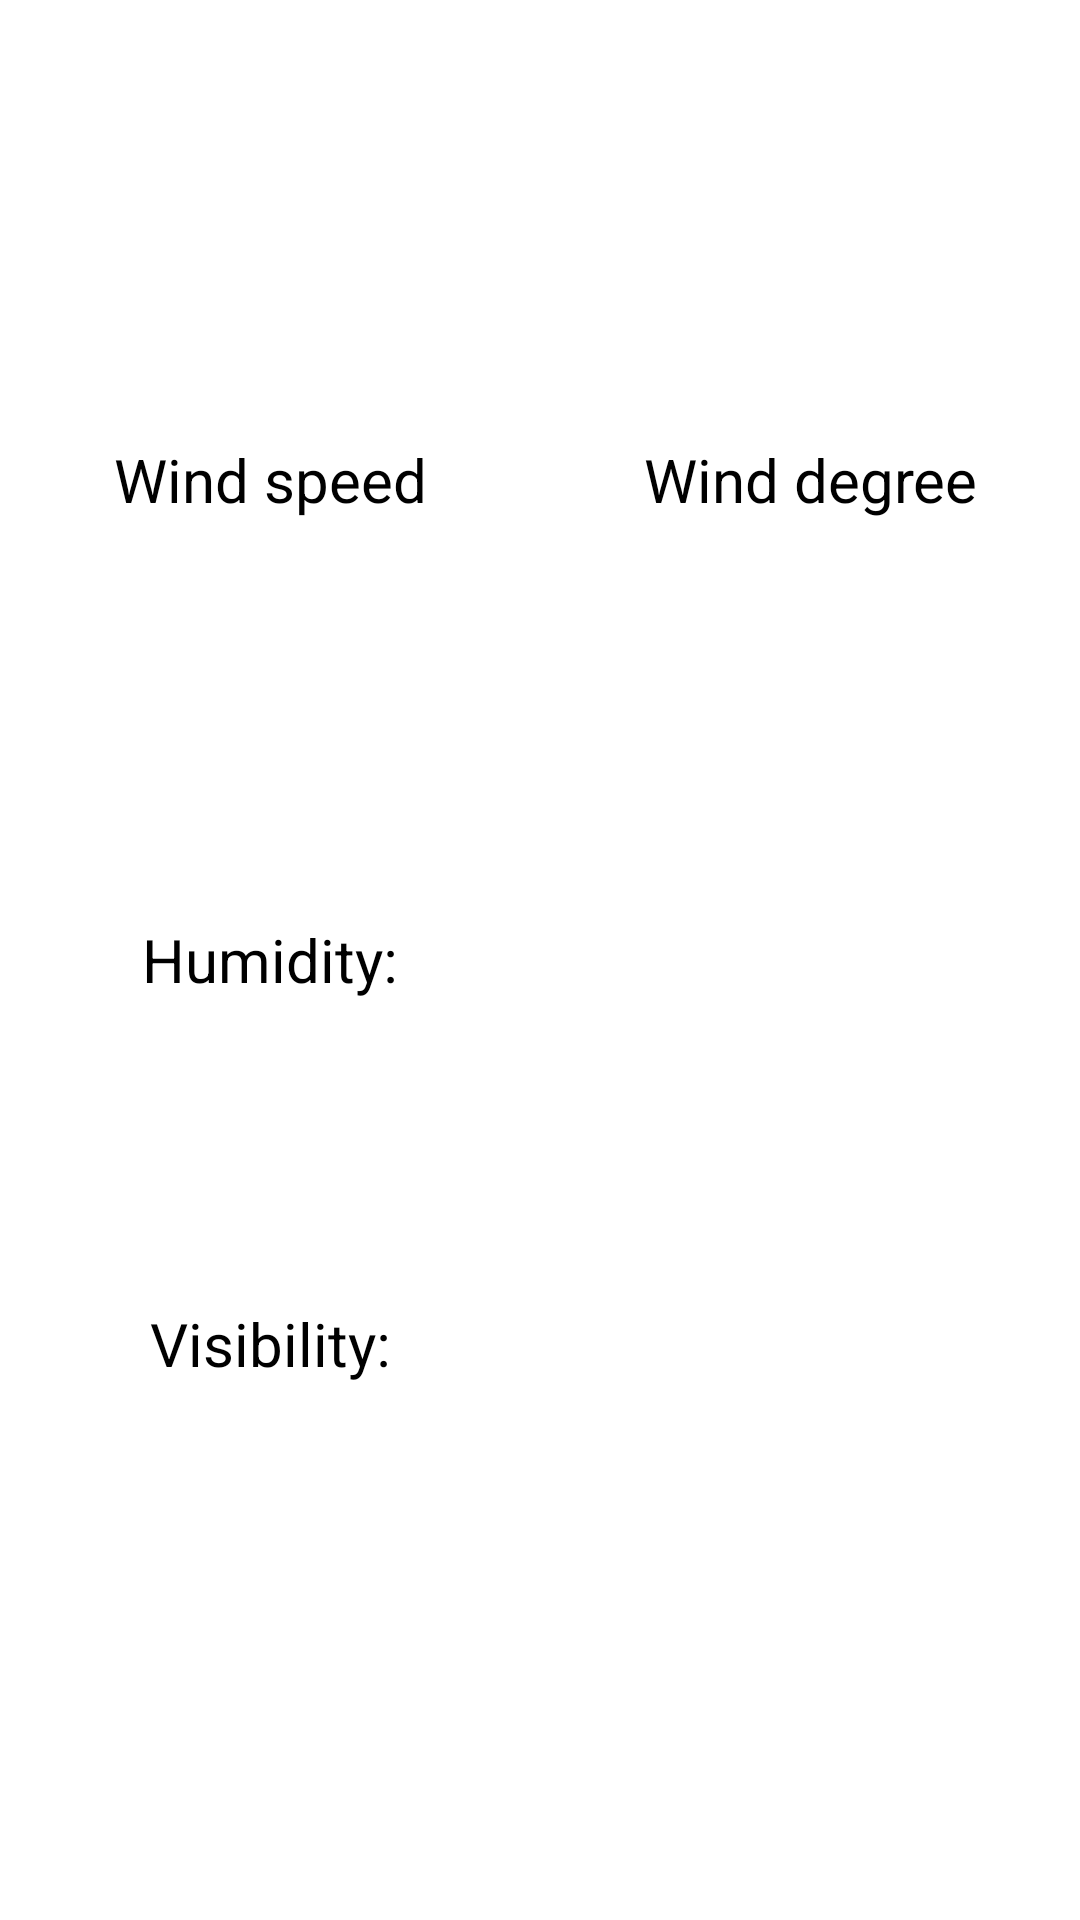

Android layout source for this screen:
<!-- AndroidManifest.xml: application theme Theme.AplikacjaPogodowaAndroid -->
<!-- res/layout/fragment_second_page.xml -->
<?xml version="1.0" encoding="utf-8"?>
<androidx.constraintlayout.widget.ConstraintLayout xmlns:android="http://schemas.android.com/apk/res/android"
    xmlns:app="http://schemas.android.com/apk/res-auto"
    xmlns:tools="http://schemas.android.com/tools"
    android:id="@+id/SecoundPageFragment"
    android:layout_width="match_parent"
    android:layout_height="match_parent"
    tools:context=".SecondPage">

    <androidx.constraintlayout.widget.Guideline
        android:id="@+id/guideline28"
        android:layout_width="wrap_content"
        android:layout_height="wrap_content"
        android:orientation="horizontal"
        app:layout_constraintGuide_percent="0.20" />

    <androidx.constraintlayout.widget.Guideline
        android:id="@+id/guideline33"
        android:layout_width="wrap_content"
        android:layout_height="wrap_content"
        android:orientation="horizontal"
        app:layout_constraintGuide_percent="0.4" />

    <androidx.constraintlayout.widget.Guideline
        android:id="@+id/guideline38"
        android:layout_width="wrap_content"
        android:layout_height="wrap_content"
        android:orientation="horizontal"
        app:layout_constraintGuide_percent="0.3" />

    <androidx.constraintlayout.widget.Guideline
        android:id="@+id/guideline34"
        android:layout_width="wrap_content"
        android:layout_height="wrap_content"
        android:orientation="horizontal"
        app:layout_constraintGuide_percent="0.6" />

    <androidx.constraintlayout.widget.Guideline
        android:id="@+id/guideline35"
        android:layout_width="wrap_content"
        android:layout_height="wrap_content"
        android:orientation="horizontal"
        app:layout_constraintGuide_percent="0.8" />

    <androidx.constraintlayout.widget.Guideline
        android:id="@+id/guideline36"
        android:layout_width="wrap_content"
        android:layout_height="wrap_content"
        android:orientation="horizontal"
        app:layout_constraintGuide_percent="0.8" />

    <androidx.constraintlayout.widget.Guideline
        android:id="@+id/guideline37"
        android:layout_width="wrap_content"
        android:layout_height="wrap_content"
        android:orientation="vertical"
        app:layout_constraintGuide_percent="0.5" />

    <TextView
        android:id="@+id/WindSpeed"
        android:layout_width="0dp"
        android:layout_height="0dp"
        android:textSize="@dimen/wind_label"
        android:textColor="@color/black"
        android:gravity="center"
        android:text="Wind speed"
        app:layout_constraintBottom_toTopOf="@+id/guideline38"
        app:layout_constraintEnd_toStartOf="@+id/guideline37"
        app:layout_constraintStart_toStartOf="parent"
        app:layout_constraintTop_toTopOf="@+id/guideline28" />

    <TextView
        android:id="@+id/WindDeg"
        android:layout_width="0dp"
        android:layout_height="0dp"
        android:textColor="@color/black"
        android:text="Wind degree"
        android:gravity="center"
        android:textSize="@dimen/wind_label"
        app:layout_constraintBottom_toTopOf="@+id/guideline38"
        app:layout_constraintEnd_toEndOf="parent"
        app:layout_constraintStart_toStartOf="@+id/guideline37"
        app:layout_constraintTop_toTopOf="@+id/guideline28" />

    <TextView
        android:id="@+id/WindDegInput"
        android:layout_width="0dp"
        android:layout_height="0dp"
        android:textColor="@color/black"
        android:gravity="center"
        android:textSize="@dimen/wind_input"
        app:layout_constraintBottom_toTopOf="@+id/guideline33"
        app:layout_constraintEnd_toEndOf="parent"
        app:layout_constraintStart_toStartOf="@+id/guideline37"
        app:layout_constraintTop_toTopOf="@+id/guideline38" />

    <TextView
        android:id="@+id/WindSpeedInput"
        android:layout_width="0dp"
        android:layout_height="0dp"
        android:gravity="center"
        android:textSize="@dimen/wind_input"
        android:textColor="@color/black"
        app:layout_constraintBottom_toTopOf="@+id/guideline33"
        app:layout_constraintEnd_toStartOf="@+id/guideline37"
        app:layout_constraintStart_toStartOf="parent"
        app:layout_constraintTop_toTopOf="@+id/guideline38" />

    <TextView
        android:id="@+id/Hum"
        android:layout_width="0dp"
        android:layout_height="0dp"
        android:textColor="@color/black"
        android:text="Humidity:"
        android:gravity="center"
        android:textSize="@dimen/wind_label"
        app:layout_constraintBottom_toTopOf="@+id/guideline34"
        app:layout_constraintEnd_toStartOf="@+id/guideline37"
        app:layout_constraintStart_toStartOf="parent"
        app:layout_constraintTop_toBottomOf="@+id/WindSpeedInput" />

    <TextView
        android:id="@+id/HumInput"
        android:layout_width="0dp"
        android:layout_height="0dp"
        android:textColor="@color/black"
        android:gravity="center"
        android:textSize="@dimen/secound_page_input"
        app:layout_constraintBottom_toTopOf="@+id/guideline34"
        app:layout_constraintEnd_toEndOf="parent"
        app:layout_constraintStart_toStartOf="@+id/guideline37"
        app:layout_constraintTop_toBottomOf="@+id/WindSpeedInput" />

    <TextView
        android:id="@+id/VisibilityInput"
        android:layout_width="0dp"
        android:layout_height="0dp"
        android:textColor="@color/black"
        android:textSize="@dimen/secound_page_input"
        android:gravity="center"
        app:layout_constraintBottom_toTopOf="@+id/guideline35"
        app:layout_constraintEnd_toEndOf="parent"
        app:layout_constraintStart_toStartOf="@+id/guideline37"
        app:layout_constraintTop_toTopOf="@+id/guideline34" />

    <TextView
        android:id="@+id/Visibility"
        android:layout_width="0dp"
        android:layout_height="0dp"
        android:text="Visibility:"
        android:gravity="center"
        android:textColor="@color/black"
        android:textSize="@dimen/wind_label"
        app:layout_constraintBottom_toTopOf="@+id/guideline35"
        app:layout_constraintEnd_toStartOf="@+id/guideline37"
        app:layout_constraintHorizontal_bias="0.0"
        app:layout_constraintStart_toStartOf="parent"
        app:layout_constraintTop_toTopOf="@+id/guideline34"
        app:layout_constraintVertical_bias="0.0" />

</androidx.constraintlayout.widget.ConstraintLayout>
<!-- resources referenced by this layout -->
<resources>
  <dimen name="secound_page_input">20sp</dimen>
  <dimen name="wind_input">30sp</dimen>
  <dimen name="wind_label">20sp</dimen>
  <style name="Theme.AplikacjaPogodowaAndroid" parent="Theme.MaterialComponents.DayNight.DarkActionBar">
          
          <item name="colorPrimary">@color/purple_500</item>
          <item name="colorPrimaryVariant">@color/purple_700</item>
          <item name="colorOnPrimary">@color/white</item>
          
          <item name="colorSecondary">@color/teal_200</item>
          <item name="colorSecondaryVariant">@color/teal_700</item>
          <item name="colorOnSecondary">@color/black</item>
          
          <item name="android:statusBarColor" tools:targetApi="l">?attr/colorPrimaryVariant</item>
          
      </style>
  <!-- not gathered from this repository: default colours our renderer supplied (Android Studio template values) -->
  <color name="purple_500">#FF6200EE</color>
  <color name="purple_700">#FF3700B3</color>
  <color name="teal_200">#FF03DAC5</color>
  <color name="teal_700">#FF018786</color>
  <color name="black">#FF000000</color>
  <color name="white">#FFFFFFFF</color>
</resources>
